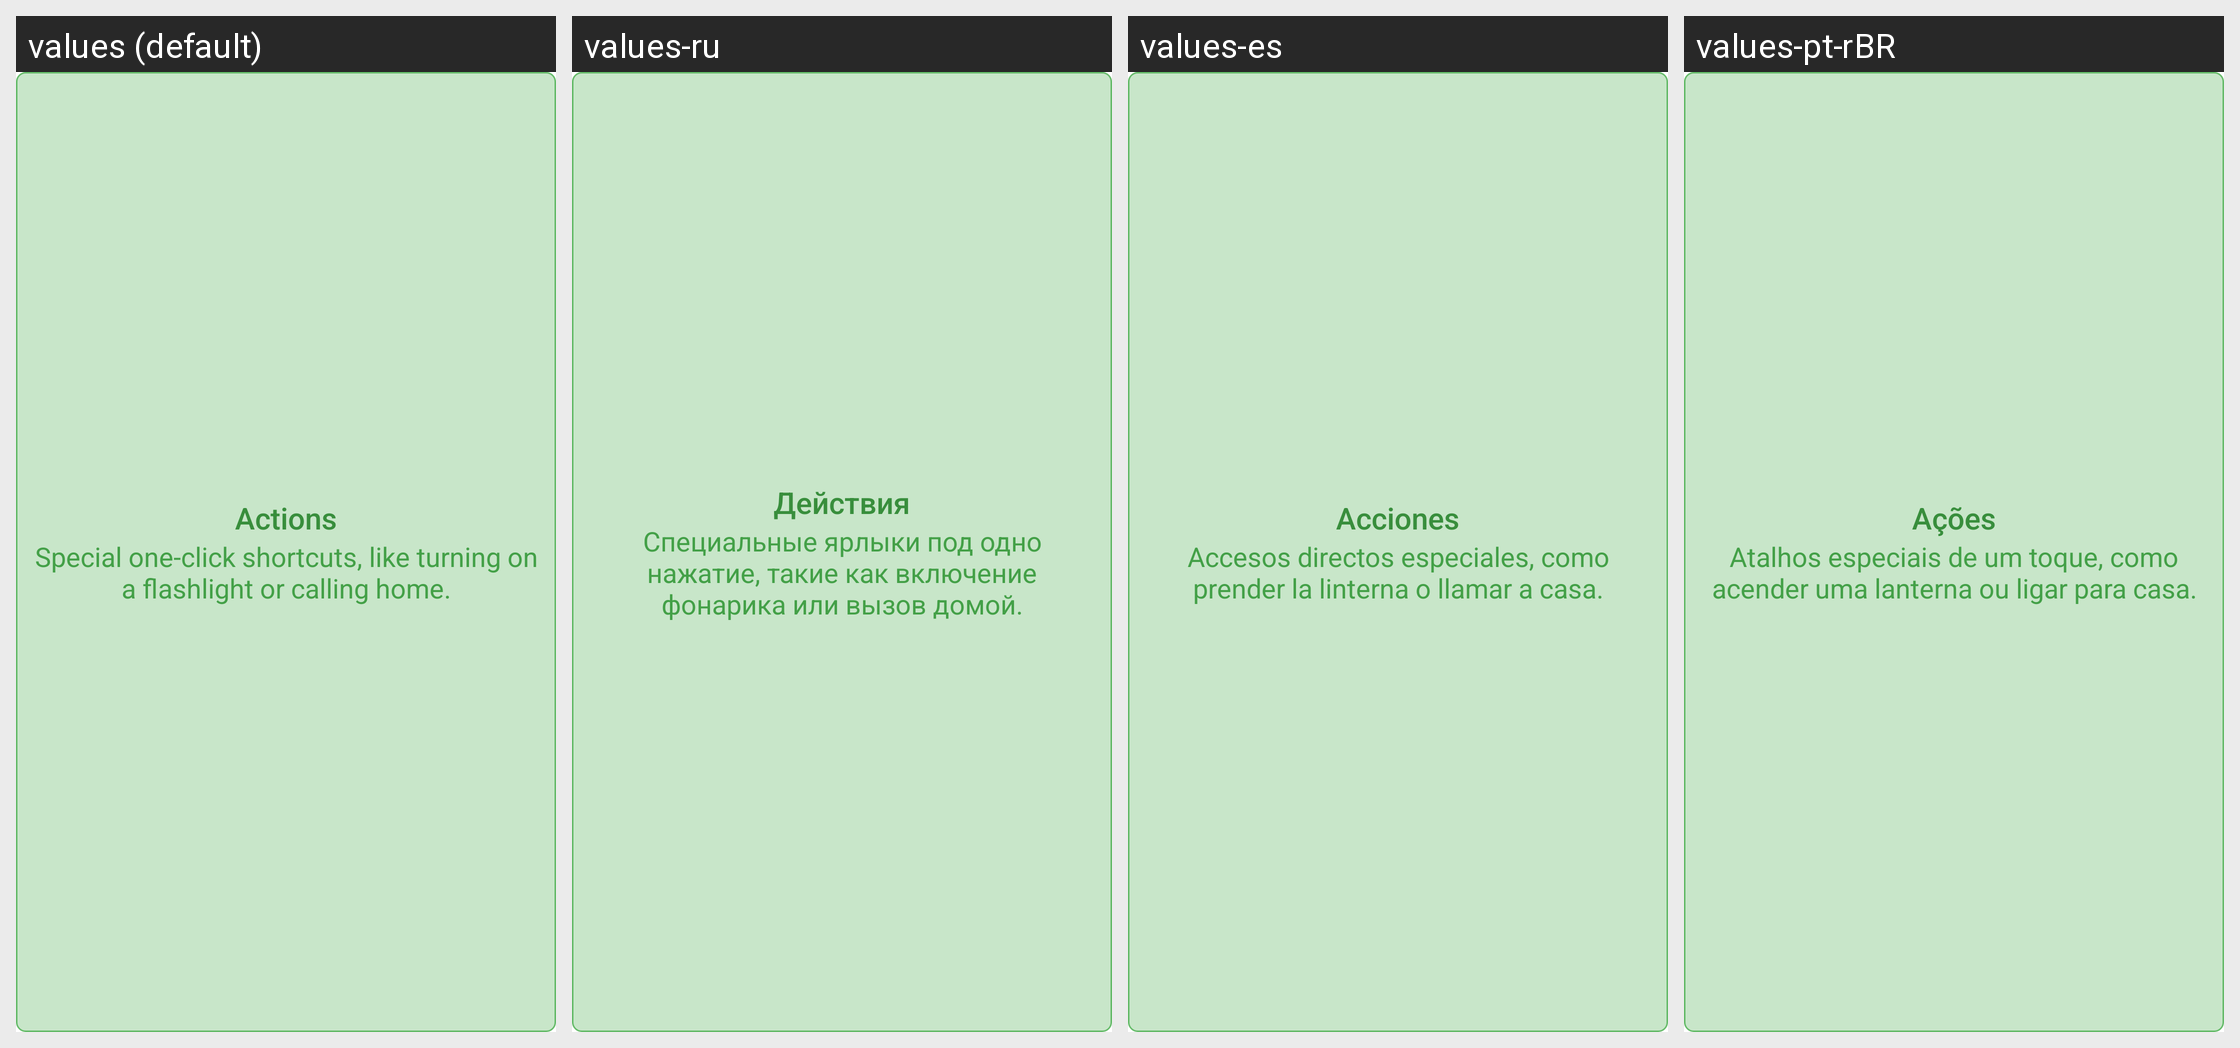

Strings drawn on this Android screen and how each of the app's shown locales translates them:
Android screen res/layout/header_item_actions.xml rendered under 4 locales, left to right: values (default), values-ru, values-es, values-pt-rBR. Device: Nexus 5 (rendered at 1080×1920; each locale shown at half size, 540×960, under a caption strip naming it); theme AppTheme.
Other locales in the repository, not shown: values-es-rES.
Strings drawn on this screen, with the default value and each locale's value (text and hints the layout hard-codes, and strings that could not be matched under every locale, appear in the picture but are not listed):

actions_header_title
  values: Actions
  values-ru: Действия
  values-es: Acciones
  values-pt-rBR: Ações

actions_header_desc
  values: Special one-click shortcuts, like turning on a flashlight or calling home.
  values-ru: Специальные ярлыки под одно нажатие, такие как включение фонарика или вызов домой.
  values-es: Accesos directos especiales, como prender la linterna o llamar a casa.
  values-pt-rBR: Atalhos especiais de um toque, como acender uma lanterna ou ligar para casa.
